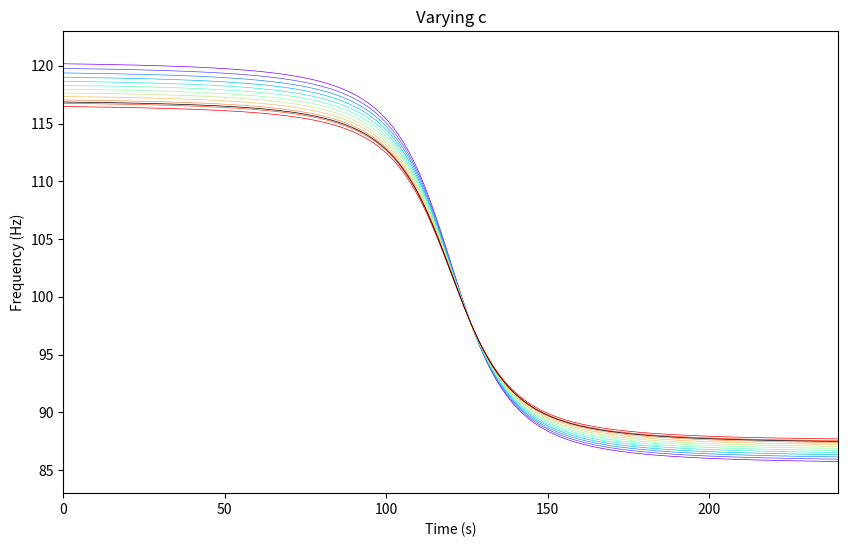

Reproduce this figure in Python.
import numpy as np
import matplotlib.pyplot as plt

tpr = np.arange(0, 241, 1)

f0_vary = np.arange(0, 250, 20)
v0_vary = np.arange(0, 200, 20)
tprime0_vary = np.arange(0, 250, 24)
l_vary = np.arange(0, 2000, 250)
c_vary = np.arange(295, 355, 5)
for n in range(3, 4):
	f0 = 100
	tprime0 = 120
	c = 343
	v0 = 50
	l = 1000

	plt.figure(figsize=(10, 6))
	ft = []
	if n == 0:
		fchange = []
		#norm = plt.Normalize(np.min(f0_vary), np.max(f0_vary))
		#cm = plt.cm.rainbow

		#sm = plt.cm.ScalarMappable(cmap=cm, norm=norm)
		plt.title('Varying f0')
		for f0 in f0_vary:

			ft = []
			for tprime in tpr:
				ft0p = f0*1/(1+(v0/c)*(v0*((tprime - tprime0)- np.sqrt((tprime-tprime0)**2-(1-v0**2/c**2)*((tprime-tprime0)**2-l**2/c**2)))/(1-v0**2/c**2))/(np.sqrt(l**2+(v0*((tprime - tprime0)- np.sqrt((tprime-tprime0)**2-(1-v0**2/c**2)*((tprime-tprime0)**2-l**2/c**2)))/(1-v0**2/c**2))**2)))
				
				ft.append(ft0p)
			fchange.append(ft[-1]-ft[0])
			#plt.plot(tpr, ft, color=cm(norm(v0)),  linewidth=0.5)
		plt.plot(f0_vary, fchange) #,  color=cm(norm(f0)), linewidth=0.5)
		plt.xlabel('f0')

	if n == 1:
		fchange = []
		#norm = plt.Normalize(np.min(v0_vary), np.max(v0_vary))
		#cm = plt.cm.rainbow

		#sm = plt.cm.ScalarMappable(cmap=cm, norm=norm)
		plt.title('Varying v0')
		for v0 in v0_vary:
			ft = []
			for tprime in tpr:
				ft0p = f0*1/(1+(v0/c)*(v0*((tprime - tprime0)- np.sqrt((tprime-tprime0)**2-(1-v0**2/c**2)*((tprime-tprime0)**2-l**2/c**2)))/(1-v0**2/c**2))/(np.sqrt(l**2+(v0*((tprime - tprime0)- np.sqrt((tprime-tprime0)**2-(1-v0**2/c**2)*((tprime-tprime0)**2-l**2/c**2)))/(1-v0**2/c**2))**2)))
			
				ft.append(ft0p)
			fchange.append(ft[-1]-ft[0])
			#plt.plot(tpr, ft, color=cm(norm(v0)),  linewidth=0.5)
		plt.plot(v0_vary, fchange)
		plt.xlabel('v0')
	if n == 2:
		#norm = plt.Normalize(np.min(l_vary), np.max(l_vary))
		#cm = plt.cm.rainbow

		#sm = plt.cm.ScalarMappable(cmap=cm, norm=norm)
		plt.title('Varying l')
		
		fchange = []
		for l in l_vary:
			ft = []
			for tprime in tpr:
				ft0p = f0*1/(1+(v0/c)*(v0*((tprime - tprime0)- np.sqrt((tprime-tprime0)**2-(1-v0**2/c**2)*((tprime-tprime0)**2-l**2/c**2)))/(1-v0**2/c**2))/(np.sqrt(l**2+(v0*((tprime - tprime0)- np.sqrt((tprime-tprime0)**2-(1-v0**2/c**2)*((tprime-tprime0)**2-l**2/c**2)))/(1-v0**2/c**2))**2)))
				
				ft.append(ft0p)
			
			fchange.append(ft[-1]-ft[0])
			#plt.plot(tpr, ft, color=cm(norm(l)), linewidth=0.5)
		plt.plot(l_vary, fchange)
		plt.xlabel('l')
	if n == 3:
		fchange = []
		norm = plt.Normalize(np.min(c_vary), np.max(c_vary))
		cm = plt.cm.rainbow

		sm = plt.cm.ScalarMappable(cmap=cm, norm=norm)
		plt.title('Varying c')
		for c in c_vary:
			ft = []
			for tprime in tpr:
				ft0p = f0*1/(1+(v0/c)*(v0*((tprime - tprime0)- np.sqrt((tprime-tprime0)**2-(1-v0**2/c**2)*((tprime-tprime0)**2-l**2/c**2)))/(1-v0**2/c**2))/(np.sqrt(l**2+(v0*((tprime - tprime0)- np.sqrt((tprime-tprime0)**2-(1-v0**2/c**2)*((tprime-tprime0)**2-l**2/c**2)))/(1-v0**2/c**2))**2)))
			
				ft.append(ft0p)
			fchange.append(ft[-1]-ft[0])
			plt.plot(tpr, ft, color=cm(norm(c)),  linewidth=0.5)

		#plt.plot(c_vary, fchange)
		#plt.xlabel('c')
	plt.ylim(83,123)
	plt.ylabel('Frequency (Hz)')
	#plt.show()

#plt.figure()
tpr = np.arange(0, 241, 1)
f0 = 100
tprime0 = 120
c = 343
v0 = 50
l = 1000
ft = []

for tprime in tpr:
	ft0p = f0*1/(1+(v0/c)*(v0*((tprime - tprime0)- np.sqrt((tprime-tprime0)**2-(1-v0**2/c**2)*((tprime-tprime0)**2-l**2/c**2)))/(1-v0**2/c**2))/(np.sqrt(l**2+(v0*((tprime - tprime0)- np.sqrt((tprime-tprime0)**2-(1-v0**2/c**2)*((tprime-tprime0)**2-l**2/c**2)))/(1-v0**2/c**2))**2)))
			
	ft.append(ft0p)
plt.plot(tpr, ft, 'k', linewidth=0.5)
l = 10
ti = [50,200]
for tprime0 in ti:
	
	ft0p = f0*1/(1+(v0/c)*(v0*((tprime - tprime0)- np.sqrt((tprime-tprime0)**2-(1-v0**2/c**2)*((tprime-tprime0)**2-l**2/c**2)))/(1-v0**2/c**2))/(np.sqrt(l**2+(v0*((tprime - tprime0)- np.sqrt((tprime-tprime0)**2-(1-v0**2/c**2)*((tprime-tprime0)**2-l**2/c**2)))/(1-v0**2/c**2))**2)))
	#plt.axhline(ft0p, color='k', linestyle='--')

plt.ylabel('Frequency (Hz)')
plt.xlabel('Time (s)')
plt.xlim(0, 240)
#plt.ylim(0, 250)
plt.show()					
